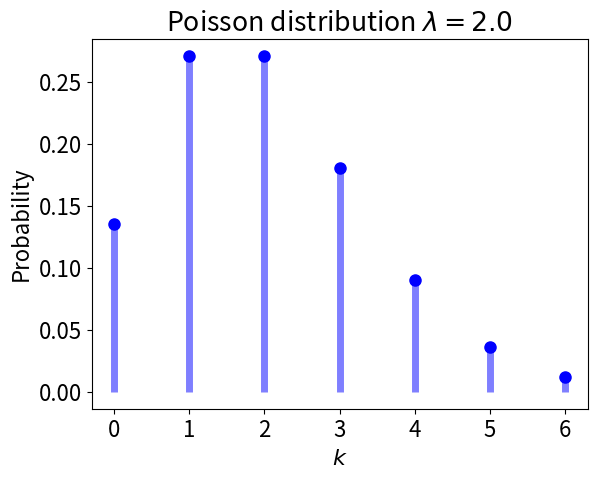
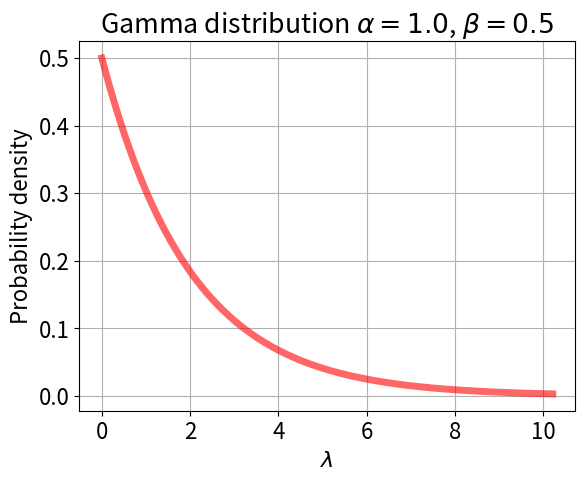
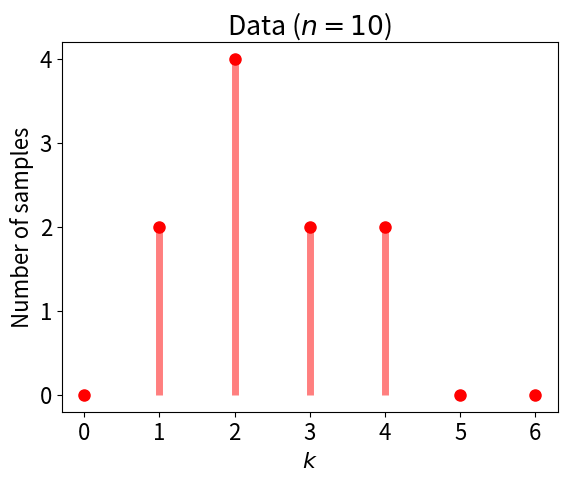
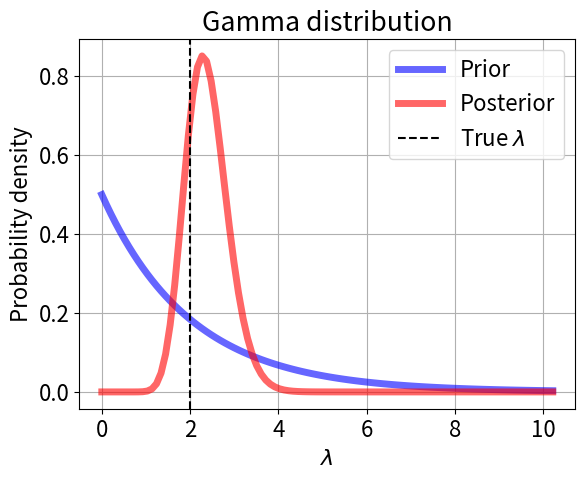
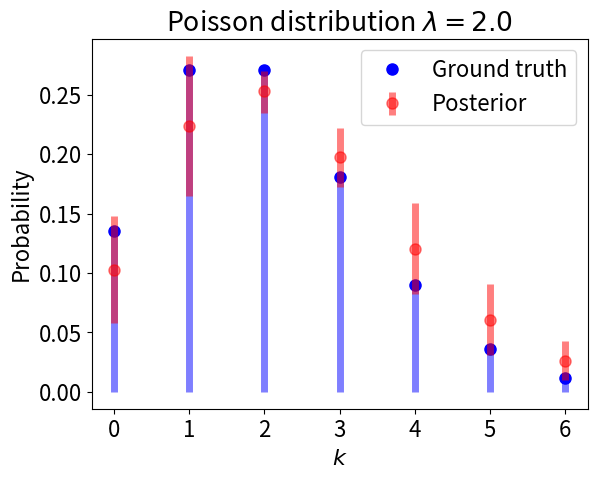
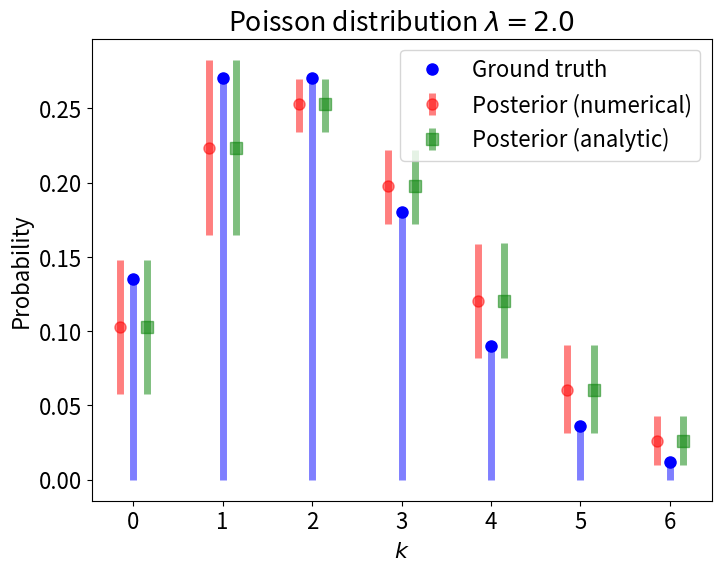
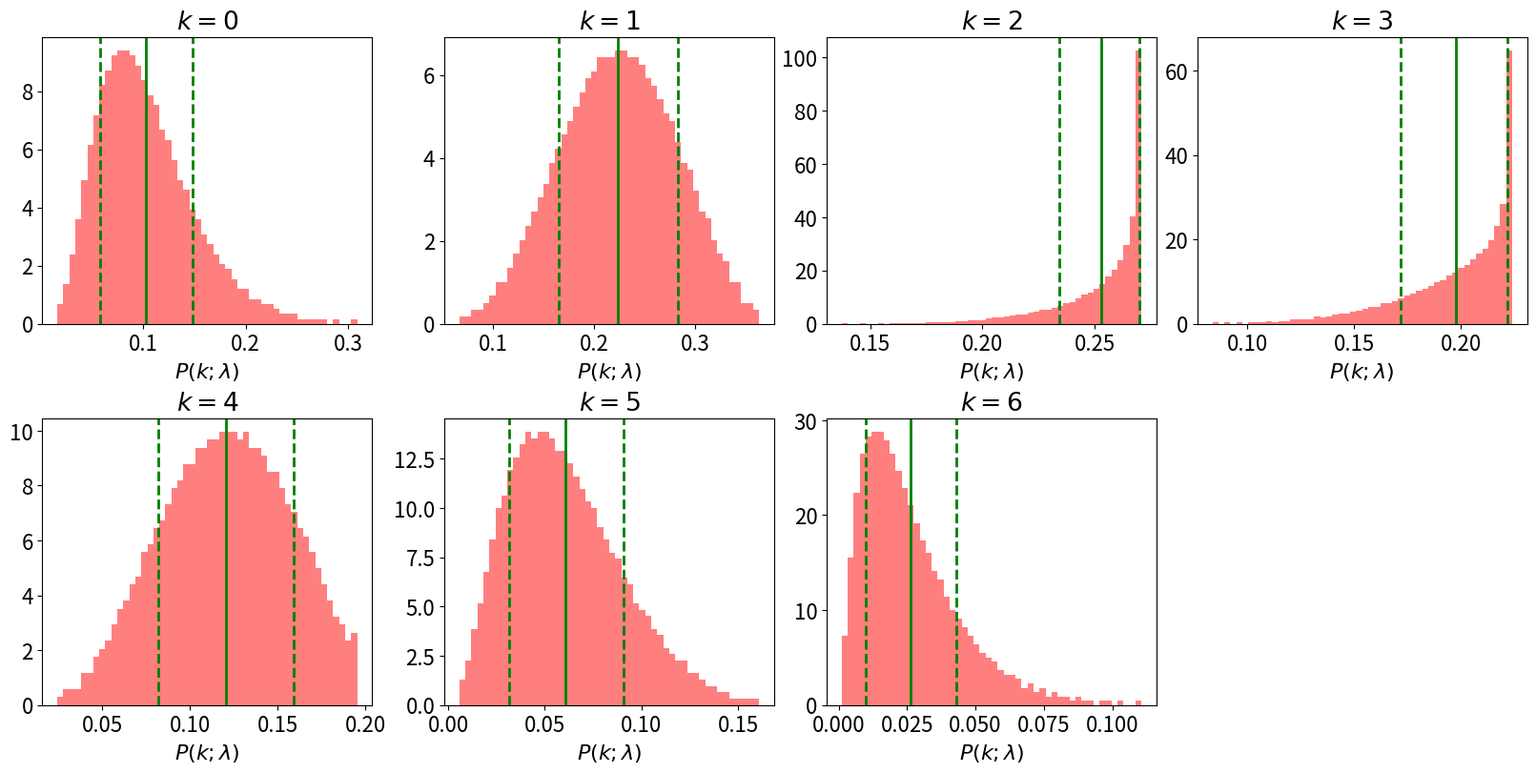

Reproduce these figures in Python, in order.
import numpy as np
import scipy
from scipy.optimize import brentq
from scipy.special import gammaln, lambertw
import matplotlib.pyplot as plt
%matplotlib inline

# Parameters
mu = 2.0  # true lambda of the Poisson distribution
alpha = 1.0  # shape of the Gamma prior
beta = 0.5  # rate of the Gamma prior
n = 10  # number of data points
seed = 2026  # random seed for reproducibility
q_low, q_high = 0.16, 0.84  # quantiles of the 68% credible interval
plt.rcParams['font.size'] = 16

poisson = scipy.stats.poisson(mu)

# Probability distribution
fig, ax = plt.subplots()
x = np.arange(0, poisson.ppf(0.99)+1)
pmf = poisson.pmf(x)
ax.plot(x, pmf, 'bo', ms=8, label='Poisson pmf')
ax.vlines(x, 0, pmf, colors='b', lw=5, alpha=0.5)
ax.set_title(rf'Poisson distribution $\lambda={mu}$')
ax.set_xlabel('$k$')
ax.set_ylabel('Probability')
plt.show()

# Gamma distribution
gamma1 = scipy.stats.gamma(alpha, scale=1./beta)
fig, ax = plt.subplots()
x = np.linspace(0., gamma1.ppf(0.99)+1.0, 100)
ax.plot(x, gamma1.pdf(x), 'r-', lw=5, alpha=0.6, label='gamma pdf')
ax.grid()
ax.set_title(rf'Gamma distribution $\alpha={alpha}$, $\beta={beta}$')
ax.set_xlabel(r'$\lambda$')
ax.set_ylabel('Probability density')
plt.show()

# sample n data points
rng = np.random.default_rng(seed)
dat = poisson.rvs(size=n, random_state=rng)
x = np.arange(0, max(poisson.ppf(0.99), dat.max())+1)
hist = np.bincount(dat, minlength=len(x))
fig, ax = plt.subplots()
ax.plot(x, hist, 'ro', ms=8, label='Data')
ax.vlines(x, 0, hist, colors='r', lw=5, alpha=0.5)
ax.set_title(f'Data ($n={n}$)')
ax.set_xlabel('$k$')
ax.set_ylabel('Number of samples')
plt.show()

# Gamma distribution
a_post = alpha + np.sum(dat)  # posterior shape
b_post = beta + n  # posterior rate
gamma1 = scipy.stats.gamma(alpha, scale=1./beta)
gamma2 = scipy.stats.gamma(a_post, scale=1./b_post)
fig, ax = plt.subplots()
x = np.linspace(0., gamma1.ppf(0.99)+1.0, 100)
ax.plot(x, gamma1.pdf(x), 'b-', lw=5, alpha=0.6, label='Prior')
ax.plot(x, gamma2.pdf(x), 'r-', lw=5, alpha=0.6, label='Posterior')
ax.axvline(mu, color='k', ls='--', label=r'True $\lambda$')
ax.grid()
ax.legend()
ax.set_title('Gamma distribution')
ax.set_xlabel(r'$\lambda$')
ax.set_ylabel('Probability density')
plt.show()

# Posterior distribution
x = np.arange(0, poisson.ppf(0.99)+1)
pmf = poisson.pmf(x)
pmean = np.empty_like(x)
plow = np.empty_like(x)
phigh = np.empty_like(x)
t = np.linspace(0.001,0.999,999)
lam_samples = gamma2.ppf(t)
for xx in x:
    i = int(xx)
    p = scipy.stats.poisson.pmf(i, lam_samples)
    pmean[i] = np.mean(p)
    plow[i] = pmean[i] - np.quantile(p, q_low)
    phigh[i] = np.quantile(p, q_high) - pmean[i]
fig, ax = plt.subplots()
ax.plot(x, pmf, 'bo', ms=8, label='Ground truth')
ax.vlines(x, 0, pmf, colors='b', lw=5, alpha=0.5)
ax.errorbar(x, pmean, yerr=[plow,phigh], fmt='ro', ms=8, lw=5, alpha=0.5, label='Posterior')
ax.set_title(rf'Poisson distribution $\lambda={mu}$')
ax.set_xlabel('$k$')
ax.set_ylabel('Probability')
ax.legend()
plt.show()

def pmf_moment(k, j, a, b):
    """j-th moment of the Poisson pmf P(k; lambda) for lambda ~ Gamma(a, rate=b)."""
    return np.exp(a*np.log(b) + gammaln(a+j*k) - gammaln(a) - j*gammaln(k+1) - (a+j*k)*np.log(b+j))


def pmf_cdf(p, k, posterior):
    """CDF of P(k; lambda) at p for lambda distributed according to the posterior."""
    if k == 0:
        return posterior.sf(-np.log(p))
    z = -(p*np.exp(gammaln(k+1)))**(1./k) / k
    lam_minus = -k*lambertw(z, 0).real
    lam_plus = -k*lambertw(z, -1).real
    return posterior.cdf(lam_minus) + posterior.sf(lam_plus)


def pmf_quantile(q, k, posterior):
    """q-quantile of P(k; lambda) for lambda distributed according to the posterior."""
    if k == 0:
        return np.exp(-posterior.ppf(1.-q))
    p_max = scipy.stats.poisson.pmf(k, k)  # maximum of P(k; lambda) at lambda = k
    p_min = np.finfo(float).tiny
    return brentq(lambda p: pmf_cdf(p, k, posterior) - q, p_min, p_max*(1.-1e-12))


k_values = x.astype(int)
amean = pmf_moment(k_values, 1, a_post, b_post)
astd = np.sqrt(pmf_moment(k_values, 2, a_post, b_post) - amean**2)
alow = np.array([pmf_quantile(q_low, k, gamma2) for k in k_values])
ahigh = np.array([pmf_quantile(q_high, k, gamma2) for k in k_values])
nbinom_pmf = scipy.stats.nbinom.pmf(k_values, a_post, b_post/(b_post+1.))
nstd = np.array([np.std(scipy.stats.poisson.pmf(k, lam_samples)) for k in k_values])

print(' k   mean(num)  mean(ana)  NB pmf     std(num)   std(ana)   q16(num)   q16(ana)   q84(num)   q84(ana)')
for k in k_values:
    print(f'{k:2d}  {pmean[k]:9.5f}  {amean[k]:9.5f}  {nbinom_pmf[k]:9.5f}  {nstd[k]:9.5f}  {astd[k]:9.5f}  '
          f'{pmean[k]-plow[k]:9.5f}  {alow[k]:9.5f}  {pmean[k]+phigh[k]:9.5f}  {ahigh[k]:9.5f}')

offset = 0.15  # horizontal shift to separate the two error bars
fig, ax = plt.subplots(figsize=(8, 6))
ax.plot(x, pmf, 'bo', ms=8, label='Ground truth')
ax.vlines(x, 0, pmf, colors='b', lw=5, alpha=0.5)
ax.errorbar(x-offset, pmean, yerr=[plow, phigh], fmt='ro', ms=8, lw=5, alpha=0.5, label='Posterior (numerical)')
ax.errorbar(x+offset, amean, yerr=[amean-alow, ahigh-amean], fmt='gs', ms=8, lw=5, alpha=0.5,
            label='Posterior (analytic)')
ax.set_title(rf'Poisson distribution $\lambda={mu}$')
ax.set_xlabel('$k$')
ax.set_ylabel('Probability')
ax.legend()
plt.show()

# Posteriors
n_cols = 4
n_rows = -(-len(k_values) // n_cols)
fig, axes = plt.subplots(n_rows, n_cols, figsize=(16, 4*n_rows), constrained_layout=True)
for ax, k in zip(axes.flat, k_values):
    p = scipy.stats.poisson.pmf(k, lam_samples)
    ax.hist(p, 50, density=True, color='r', alpha=0.5)
    ax.axvline(amean[k], color='g', lw=2)
    ax.axvline(alow[k], color='g', ls='--', lw=2)
    ax.axvline(ahigh[k], color='g', ls='--', lw=2)
    ax.set_title(f'$k={k}$')
    ax.set_xlabel(r'$P(k;\lambda)$')
for ax in axes.flat[len(k_values):]:
    ax.set_visible(False)
plt.show()
